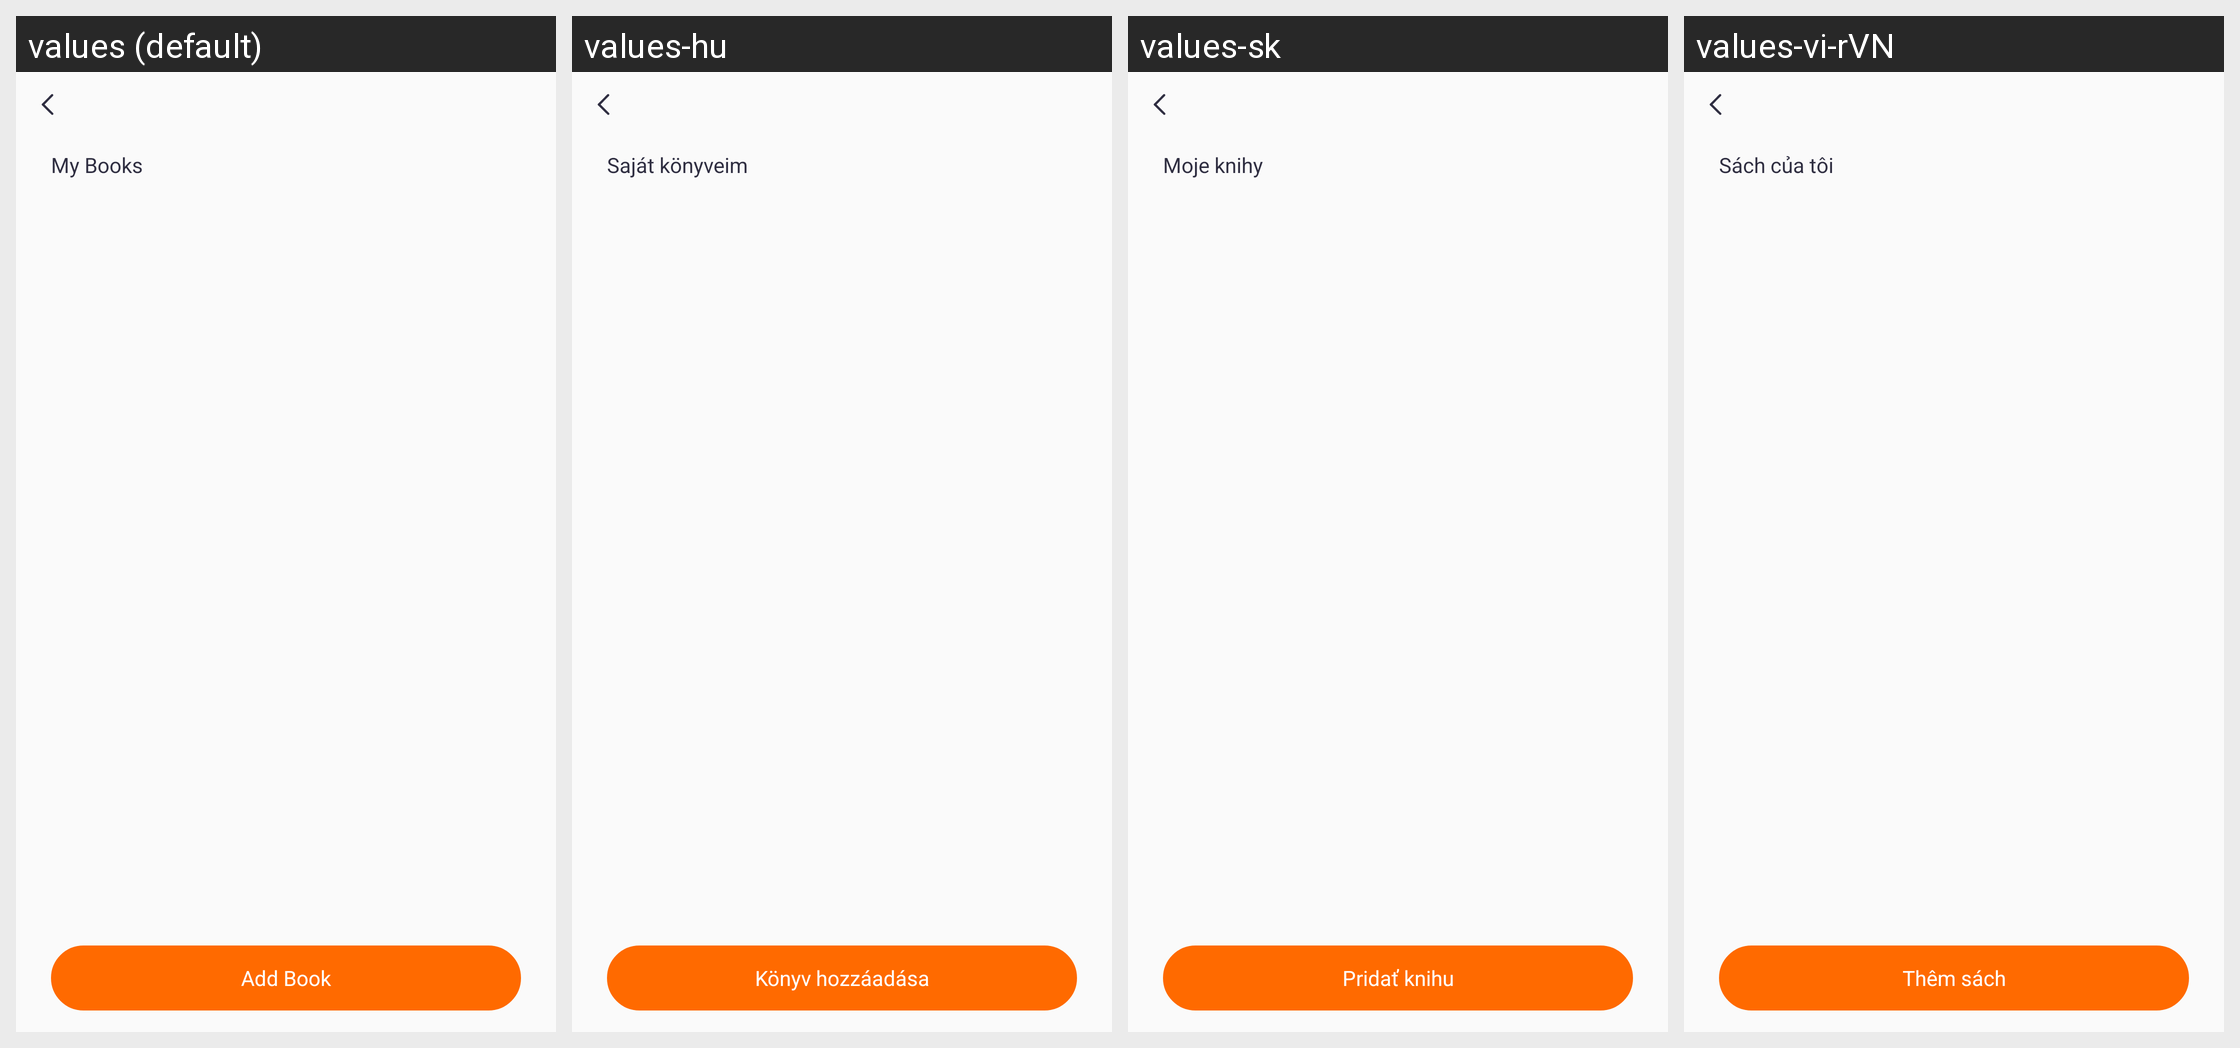

Locale-by-locale string values for the Android screen shown in this grid:
Android screen res/layout/activity_ebook_manager.xml rendered under 4 locales, left to right: values (default), values-hu, values-sk, values-vi-rVN. Device: Nexus 5 (rendered at 1080×1920; each locale shown at half size, 540×960, under a caption strip naming it); theme Theme.QCWatch.
Other locales in the repository, not shown: values-ar, values-ar-rAE, values-as, values-cs, values-de, values-de-rDE, values-el-rGR, values-en-rUS, values-es, values-es-rES, values-fa, values-fr, values-fr-rFR, values-hi-rIN, values-in-rID, values-it-rIT, values-ja, values-ja-rJP, values-kk-rKZ, values-ko-rKR, values-ne, values-nl, values-or, values-pl-rPL, values-pt, values-pt-rPT, values-ro-rRO, values-ru-rRU, values-te, values-th-rTH, values-tr-rTR, values-uk, values-ur, values-zh, values-zh-rCN, values-zh-rHK, values-zh-rTW.
Strings drawn on this screen, with the default value and each locale's value (text and hints the layout hard-codes, and strings that could not be matched under every locale, appear in the picture but are not listed):

qc_text_552
  values: My Books
  values-hu: Saját könyveim
  values-sk: Moje knihy
  values-vi-rVN: Sách của tôi

qc_text_551
  values: Add Book
  values-hu: Könyv hozzáadása
  values-sk: Pridať knihu
  values-vi-rVN: Thêm sách
